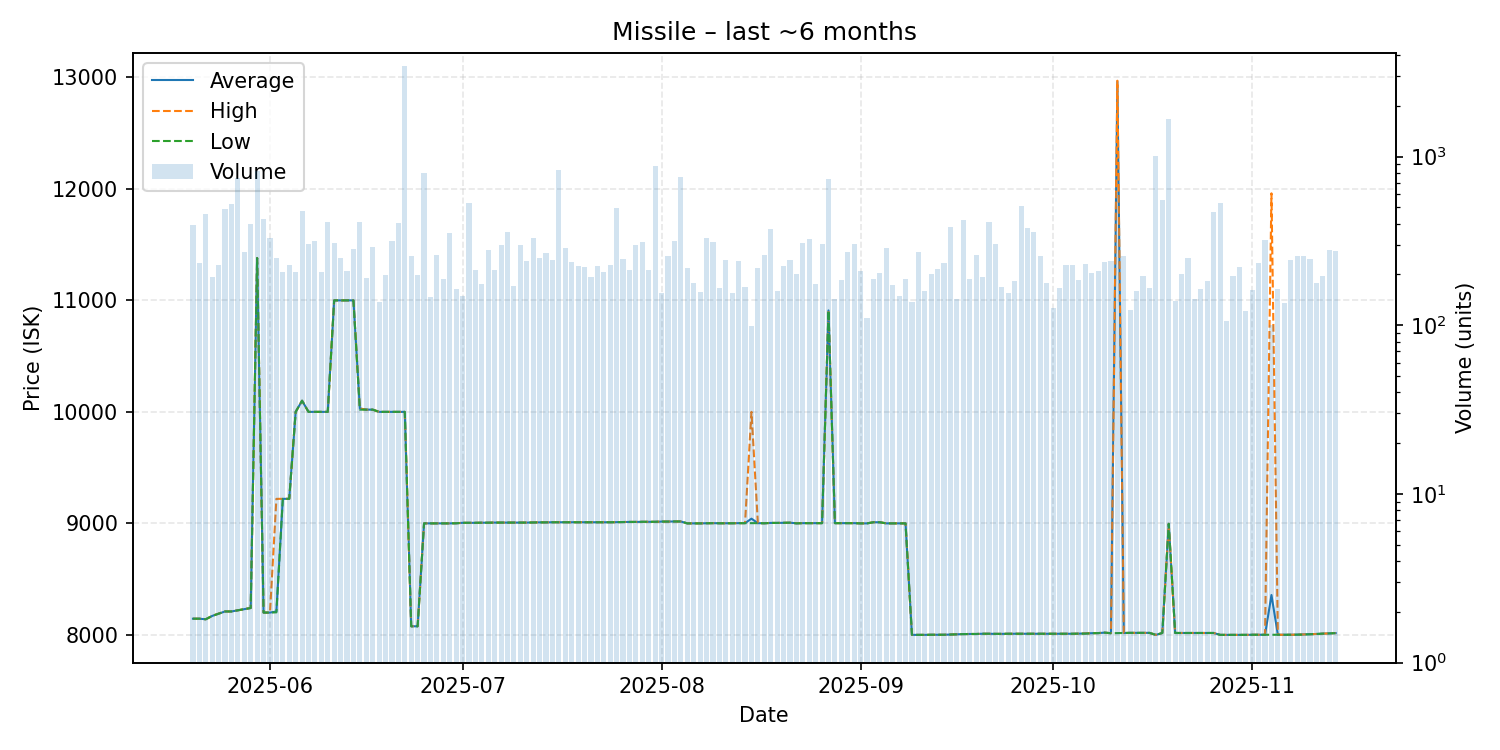

The table this chart was drawn from, first rows:
date, average, highest, lowest, order_count, volume
2025-05-20, 8145, 8145, 8145, 86, 391
2025-05-21, 8145, 8145, 8145, 101, 233
2025-05-22, 8140, 8140, 8140, 87, 454
2025-05-23, 8170, 8170, 8170, 106, 194
2025-05-24, 8190, 8191, 8190, 98, 227
2025-05-25, 8210, 8210, 8210, 133, 486
2025-05-26, 8210, 8210, 8210, 110, 520
2025-05-27, 8220, 8220, 8220, 96, 744
2025-05-28, 8230, 8230, 8230, 102, 270
2025-05-29, 8241, 8241, 8241, 107, 399
2025-05-30, 11380, 11380, 11380, 117, 825
2025-05-31, 8200, 8200, 8200, 143, 424
2025-06-01, 8200, 8200, 8200, 129, 330
2025-06-02, 8210, 9220, 8202, 100, 252
2025-06-03, 9220, 9220, 9220, 109, 208
2025-06-04, 9220, 9220, 9220, 107, 228
2025-06-05, 10000, 10000, 10000, 104, 207
2025-06-06, 10100, 10100, 10100, 101, 478
2025-06-07, 10000, 10000, 10000, 129, 304
2025-06-08, 10000, 10000, 10000, 138, 315
2025-06-09, 10000, 10000, 10000, 121, 208
2025-06-10, 10000, 10000, 10000, 109, 408
2025-06-11, 11000, 11000, 11000, 93, 306
2025-06-12, 11000, 11000, 11000, 98, 251
2025-06-13, 11000, 11000, 11000, 97, 210
2025-06-14, 11000, 11000, 11000, 109, 282
2025-06-15, 10030, 10030, 10020, 114, 412
2025-06-16, 10020, 10020, 10020, 94, 191
2025-06-17, 10020, 10020, 10020, 108, 290
2025-06-18, 10000, 10000, 10000, 72, 138
2025-06-19, 10000, 10000, 10000, 93, 198
2025-06-20, 10000, 10000, 10000, 104, 314
2025-06-21, 10000, 10000, 10000, 111, 404
2025-06-22, 10000, 10000, 10000, 113, 3443
2025-06-23, 8077, 8077, 8077, 117, 257
2025-06-24, 8077, 8077, 8077, 79, 199
2025-06-25, 9000, 9000, 9000, 88, 800
2025-06-26, 9000, 9000, 9000, 92, 147
2025-06-27, 9000, 9000, 9000, 91, 261
2025-06-28, 9000, 9000, 9000, 111, 187
2025-06-29, 9000, 9000, 9000, 121, 354
2025-06-30, 9001, 9001, 9001, 78, 163
2025-07-01, 9005, 9005, 9005, 79, 150
2025-07-02, 9005, 9005, 9005, 99, 533
2025-07-03, 9005, 9005, 9005, 86, 214
2025-07-04, 9006, 9006, 9006, 90, 176
2025-07-05, 9006, 9006, 9006, 99, 279
2025-07-06, 9007, 9007, 9007, 114, 214
2025-07-07, 9007, 9007, 9007, 104, 298
2025-07-08, 9007, 9007, 9007, 89, 359
2025-07-09, 9007, 9007, 9007, 88, 172
2025-07-10, 9007, 9007, 9007, 96, 298
2025-07-11, 9007, 9007, 9007, 87, 241
2025-07-12, 9008, 9008, 9008, 97, 331
2025-07-13, 9009, 9009, 9009, 109, 250
2025-07-14, 9009, 9009, 9009, 92, 269
2025-07-15, 9010, 9010, 9010, 105, 243
2025-07-16, 9010, 9010, 9010, 85, 827
2025-07-17, 9010, 9010, 9010, 93, 287
2025-07-18, 9010, 9010, 9010, 81, 238
... 119 more rows
